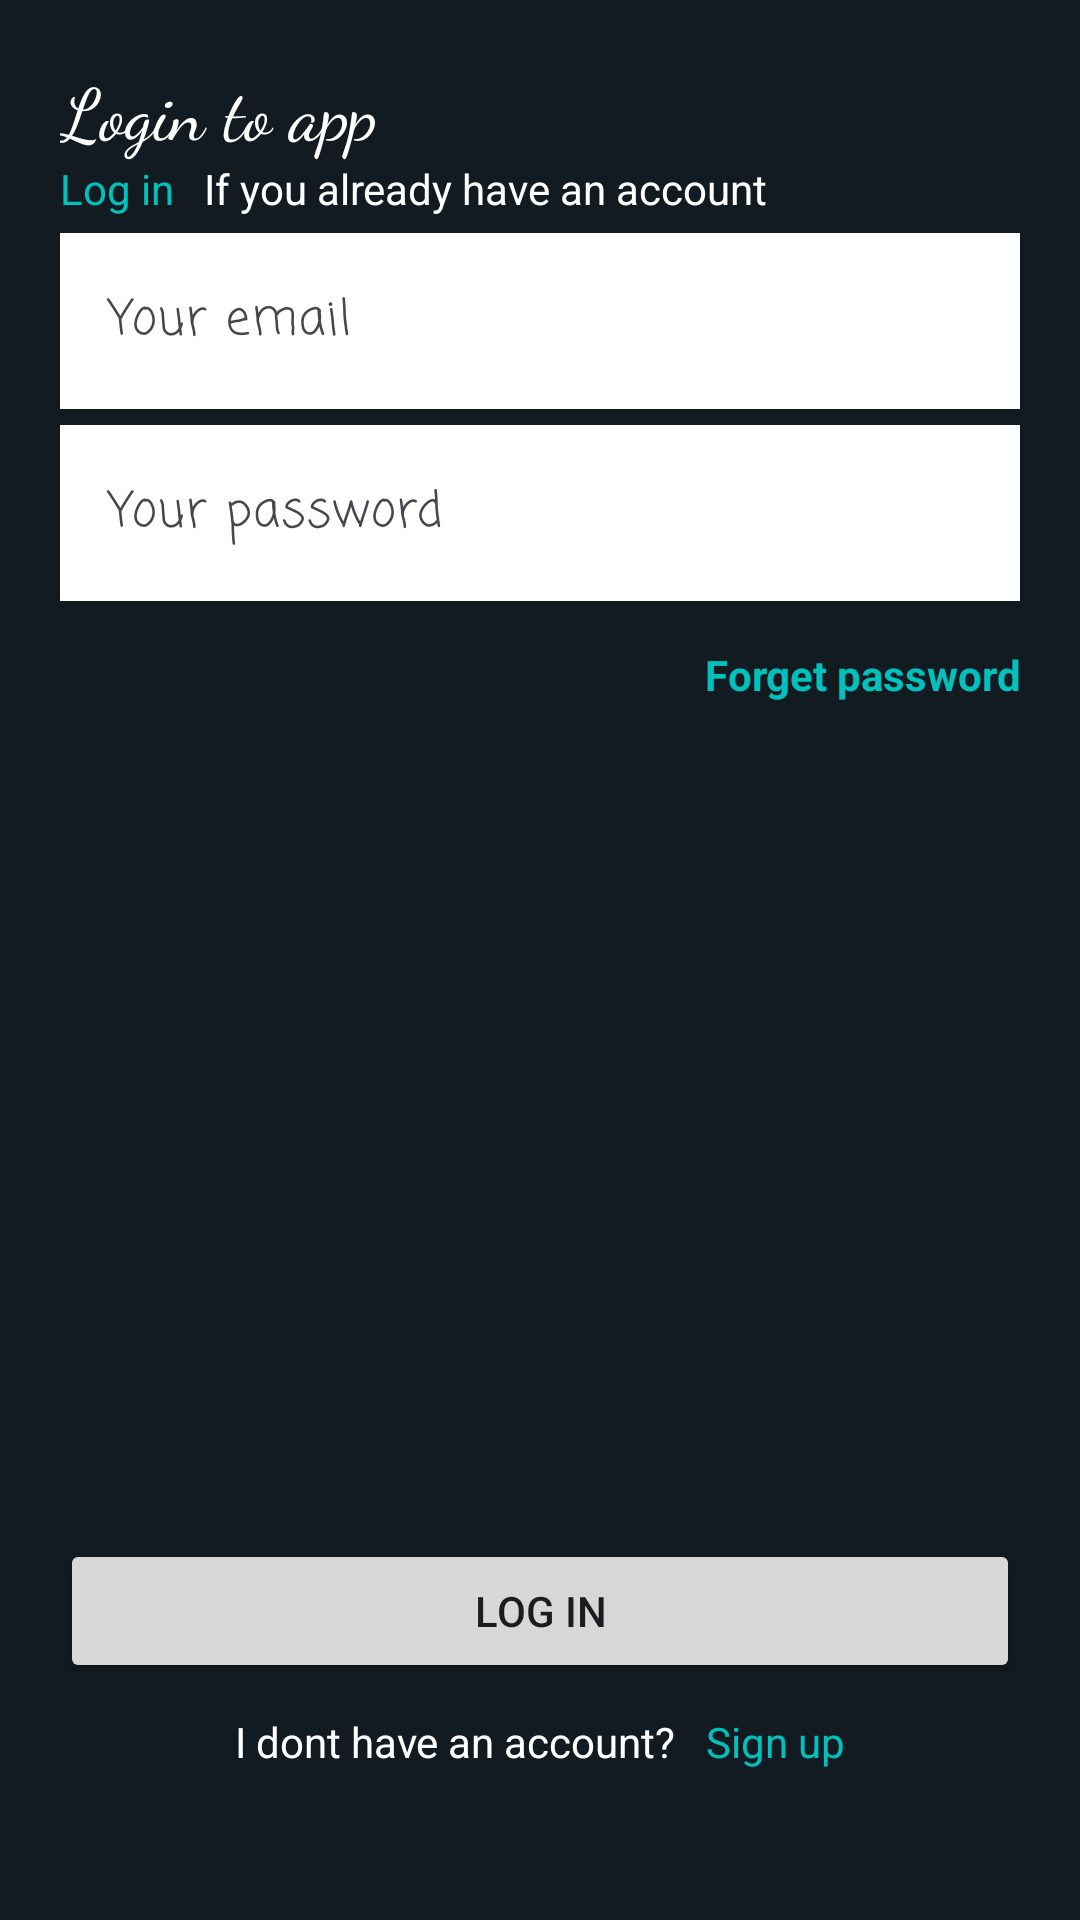

Layout XML and referenced resources for this Android screen:
<!-- AndroidManifest.xml: application theme Theme.ChatApp -->
<!-- res/layout/activity_sign_in.xml -->
<?xml version="1.0" encoding="utf-8"?>
<LinearLayout xmlns:android="http://schemas.android.com/apk/res/android"
    xmlns:app="http://schemas.android.com/apk/res-auto"
    xmlns:tools="http://schemas.android.com/tools"
    android:layout_width="match_parent"
    android:layout_height="match_parent"
    android:orientation="vertical"
    android:padding="20dp"
    android:background="@color/bg"
    tools:context=".SignInActivity">

    <TextView
        android:layout_width="match_parent"
        android:layout_height="wrap_content"
        android:text="@string/title"
        style="@style/title"/>
    
    <LinearLayout
        android:layout_width="wrap_content"
        android:layout_height="wrap_content"
        android:orientation="horizontal"
        android:layout_marginEnd="10dp">

        <TextView
            android:layout_width="wrap_content"
            android:layout_height="wrap_content"
            android:text="@string/login"
            android:layout_marginEnd="10dp"
            android:textColor="@color/secondary"/>

        <TextView
            android:layout_width="wrap_content"
            android:layout_height="wrap_content"
            android:text="@string/ready"
            android:textColor="@color/white"/>

    </LinearLayout>

    <com.google.android.material.textfield.TextInputLayout
        android:layout_width="match_parent"
        android:layout_height="wrap_content"
        android:hint="@string/email">

        <com.google.android.material.textfield.TextInputEditText
            android:id="@+id/email"
            android:layout_width="match_parent"
            android:layout_height="wrap_content"
            android:layout_marginTop="30dp"
            android:background="@color/white"
            android:fontFamily="casual"
            android:inputType="textEmailAddress"/>

    </com.google.android.material.textfield.TextInputLayout>

    <com.google.android.material.textfield.TextInputLayout
        android:layout_width="match_parent"
        android:layout_height="wrap_content"
        android:hint="@string/password">

        <com.google.android.material.textfield.TextInputEditText
            android:id="@+id/password"
            android:layout_width="match_parent"
            android:layout_height="wrap_content"
            android:layout_marginTop="30dp"
            android:background="@color/white"
            android:fontFamily="casual"
            android:inputType="textPassword"/>

    </com.google.android.material.textfield.TextInputLayout>
    
    <LinearLayout
        android:layout_width="match_parent"
        android:layout_height="wrap_content"
        android:layout_weight="1"
        android:orientation="vertical">

        <TextView
            android:layout_width="match_parent"
            android:layout_height="wrap_content"
            android:text="@string/forgePassword"
            android:textColor="@color/secondary"
            android:textStyle="bold"
            android:layout_marginTop="15dp"
            android:textAlignment="textEnd"/>

    </LinearLayout>

    <Button
        android:id="@+id/login"
        android:layout_width="match_parent"
        android:layout_height="wrap_content"
        android:text="@string/login"/>
    
    <LinearLayout
        android:layout_width="match_parent"
        android:layout_height="wrap_content"
        android:orientation="horizontal"
        android:gravity="center_horizontal"
        android:layout_marginBottom="30dp"
        android:layout_marginTop="10dp">
        
        <TextView
            android:layout_width="wrap_content"
            android:layout_height="wrap_content"
            android:text="@string/dontReady"
            android:layout_marginEnd="10dp"
            android:textColor="@color/white"/>
        
        <TextView
            android:id="@+id/signup"
            android:layout_width="wrap_content"
            android:layout_height="wrap_content"
            android:text="@string/signup"
            android:textColor="@color/secondary"/>
        
    </LinearLayout>

</LinearLayout>
<!-- resources referenced by this layout -->
<resources>
  <color name="bg">#111B21</color>
  <color name="secondary">#00C1BC</color>
  <color name="white">#FFFFFFFF</color>
  <string name="dontReady">I dont have an account?</string>
  <string name="email">Your email</string>
  <string name="forgePassword">Forget password</string>
  <string name="login">Log in</string>
  <string name="password">Your password</string>
  <string name="ready">If you already have an account</string>
  <string name="signup">Sign up</string>
  <string name="title">Login to app</string>
  <style name="title">
          <item name="android:fontFamily">cursive</item>
          <item name="android:textSize">24sp</item>
          <item name="android:textColor">@color/white</item>
      </style>
  <style name="Theme.ChatApp" parent="Base.Theme.ChatApp" />
  <style name="Base.Theme.ChatApp" parent="Theme.Material3.DayNight.NoActionBar">
          
          <item name="colorPrimary">#202C33</item>
          <item name="colorPrimaryVariant">#202C33</item>
          <item name="colorOnPrimary">@color/white</item>
          
          <item name="colorSecondary">@color/teal_200</item>
          <item name="colorSecondaryVariant">@color/teal_700</item>
          <item name="colorOnSecondary">@color/black</item>
          
          <item name="android:statusBarColor">?attr/colorPrimaryVariant</item>
          <item name="android:navigationBarColor">@color/bg</item>
      </style>
  <color name="teal_200">#FF03DAC5</color>
  <color name="teal_700">#FF018786</color>
  <color name="black">#FF000000</color>
</resources>
